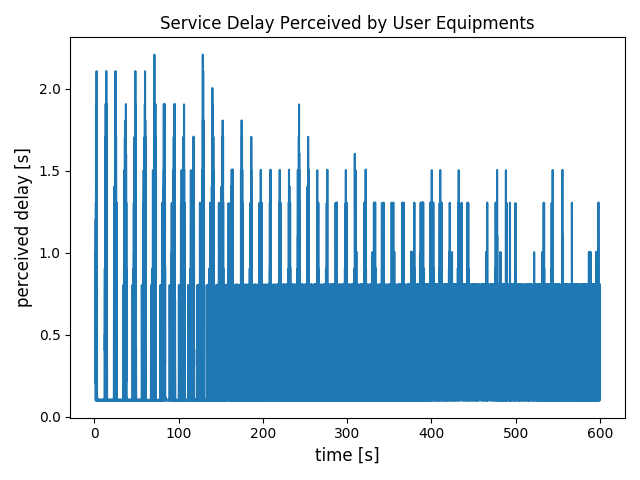

Data behind this chart, as committed beside it:
1	1.30073475980774	imneesu	adas	0.5	1.20000321962672	1.30073475980774	0.80073475980774	1
2	1.301	ibwicim	adas	0.5	1.2	1.301	0.8014	1
3	1.301	epabcadu	adas	0.5	1.2	1.301	0.8014	1
4	1.303	odscixam	adas	0.5	1.2	1.303	0.8034	1
5	1.305	iodjiesh	adas	0.5	1.2	1.305	0.8048	1
6	1.305	ovkojy	adas	0.5	1.2	1.305	0.8048	1
7	1.401	imneesu	adas	1	1.301	1.401	0.4015	1
8	1.403	ibwicim	adas	1	1.301	1.403	0.4028	1
9	1.403	epabcadu	adas	1	1.301	1.403	0.4028	1
10	1.407	odscixam	adas	1	1.303	1.407	0.4069	1
11	1.41	iodjiesh	adas	1	1.305	1.41	0.4096	1
12	1.41	ovkojy	adas	1	1.305	1.41	0.4096	1
13	1.501	onghoji	adas	0.5	1.4	1.501	1.001	1
14	1.503	ichikiga	adas	0.5	1.4	1.503	1.003	1
15	1.504	ebstic	adas	0.5	1.4	1.504	1.004	1
16	1.505	ocshitcl	adas	0.5	1.4	1.505	1.005	1
17	1.505	ijhipvo	adas	0.5	1.4	1.505	1.005	1
18	1.601	imneesu	adas	1.5	1.5	1.601	0.1007	1
19	1.601	ibwicim	adas	1.5	1.5	1.601	0.1014	1
20	1.601	epabcadu	adas	1.5	1.5	1.601	0.1014	1
21	1.603	onghoji	adas	1	1.501	1.603	0.6028	1
22	1.603	odscixam	adas	1.5	1.5	1.603	0.1034	1
23	1.605	iodjiesh	adas	1.5	1.5	1.605	0.1048	1
24	1.605	ovkojy	adas	1.5	1.5	1.605	0.1048	1
25	1.607	ichikiga	adas	1	1.503	1.607	0.6069	1
26	1.608	ebstic	adas	1	1.504	1.608	0.6082	1
27	1.61	ocshitcl	adas	1	1.505	1.61	0.6096	1
28	1.61	ijhipvo	adas	1	1.505	1.61	0.6096	1
29	1.701	oksbosfl	adas	0.5	1.6	1.701	1.201	1
30	1.702	ucdewy	adas	0.5	1.6	1.702	1.202	1
31	1.704	ickguwa	adas	0.5	1.6	1.704	1.204	1
32	1.704	odoywug	adas	0.5	1.6	1.704	1.204	1
33	1.704	onghoji	adas	1.5	1.603	1.704	0.2042	1
34	1.705	isekdyp	adas	0.5	1.6	1.705	1.205	1
35	1.71	ichikiga	adas	1.5	1.607	1.71	0.2103	1
36	1.712	ebstic	adas	1.5	1.608	1.712	0.2123	1
37	1.714	ocshitcl	adas	1.5	1.61	1.714	0.2143	1
38	1.714	ijhipvo	adas	1.5	1.61	1.714	0.2144	1
39	1.803	oksbosfl	adas	1	1.701	1.803	0.8028	1
40	1.804	ovnacgad	adas	0.5	1.702	1.804	1.304	1
41	1.804	ucdewy	adas	1	1.702	1.804	0.8042	1
42	1.805	acpegho	adas	0.5	1.702	1.805	1.305	1
43	1.805	awrenba	adas	0.5	1.702	1.805	1.305	1
44	1.806	owgves	adas	0.5	1.702	1.806	1.306	1
45	1.808	ickguwa	adas	1	1.704	1.808	0.8082	1
46	1.808	odoywug	adas	1	1.704	1.808	0.8083	1
47	1.81	isekdyp	adas	1	1.705	1.81	0.8096	1
48	1.901	oquiat	adas	0.5	1.8	1.901	1.401	1
49	1.903	orkbats	adas	0.5	1.8	1.903	1.403	1
50	1.903	ofikco	adas	0.5	1.8	1.903	1.403	1
51	1.904	iatmeuns	adas	0.5	1.8	1.904	1.404	1
52	1.904	oksbosfl	adas	1.5	1.803	1.904	0.4042	1
53	1.905	eosluip	adas	0.5	1.8	1.905	1.405	1
54	1.906	ovnacgad	adas	1	1.804	1.906	0.9062	1
55	1.906	ucdewy	adas	1.5	1.804	1.906	0.4063	1
56	1.909	acpegho	adas	1	1.805	1.909	0.9089	1
57	1.909	awrenba	adas	1	1.805	1.909	0.9089	1
58	1.909	owgves	adas	1	1.806	1.909	0.9089	1
59	1.912	ickguwa	adas	1.5	1.808	1.912	0.4123	1
60	1.912	odoywug	adas	1.5	1.808	1.912	0.4124	1
61	1.914	isekdyp	adas	1.5	1.81	1.914	0.4143	1
... 47,896 more rows
